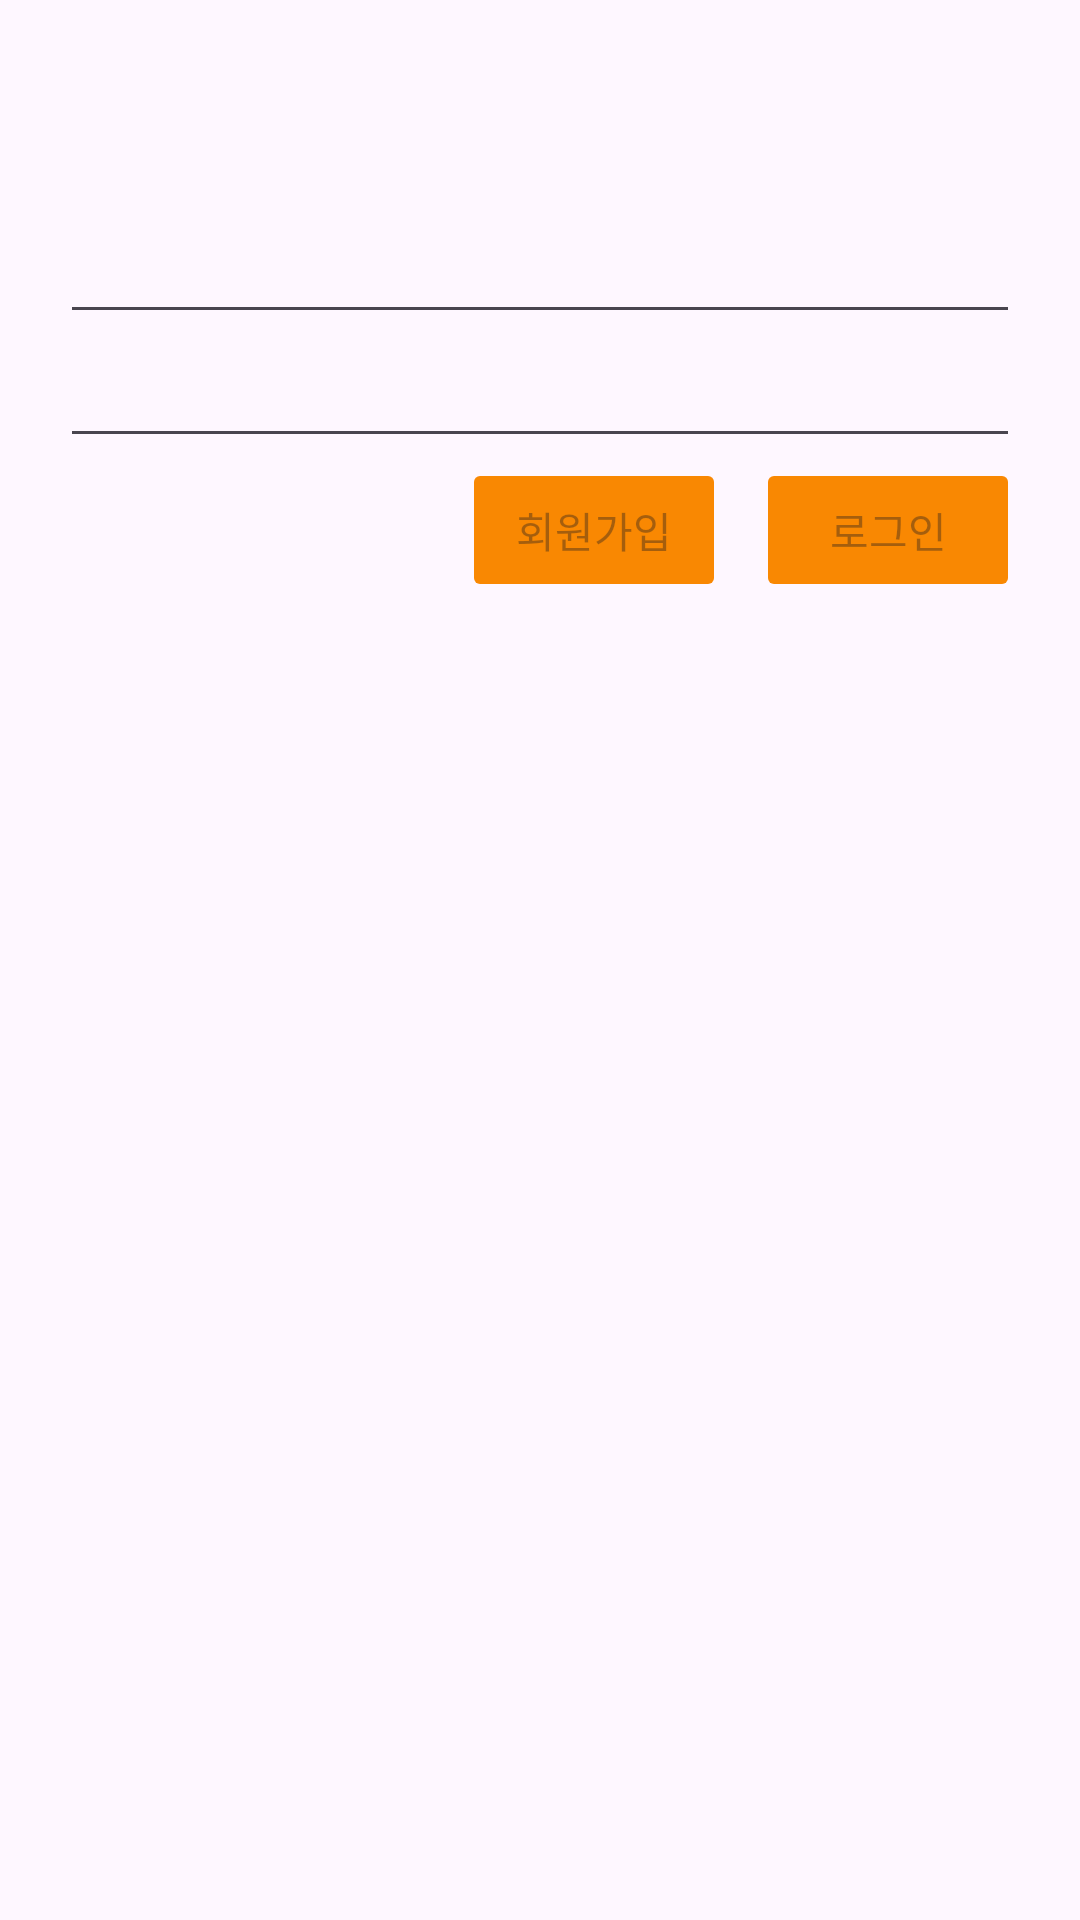

Android layout source for this screen:
<!-- AndroidManifest.xml: application theme Theme.Usedgoodstransaction -->
<!-- res/layout/fragment_mypage.xml -->
<?xml version="1.0" encoding="utf-8"?>
<androidx.constraintlayout.widget.ConstraintLayout xmlns:android="http://schemas.android.com/apk/res/android"
    xmlns:app="http://schemas.android.com/apk/res-auto"
    android:layout_width="match_parent"
    android:layout_height="match_parent"
    android:padding="20dp">


    <EditText
        android:id="@+id/emailEditText"
        android:layout_width="0dp"
        android:layout_height="wrap_content"
        android:layout_marginTop="50dp"
        app:layout_constraintEnd_toEndOf="parent"
        app:layout_constraintStart_toStartOf="parent"
        app:layout_constraintTop_toTopOf="parent" />

    <EditText
        android:id="@+id/passwordEditText"
        android:layout_width="0dp"
        android:layout_height="wrap_content"
        android:inputType="textPassword"
        app:layout_constraintEnd_toEndOf="parent"
        app:layout_constraintStart_toStartOf="parent"
        app:layout_constraintTop_toBottomOf="@id/emailEditText" />


    <Button
        android:id="@+id/signUpBtn"
        android:layout_width="wrap_content"
        android:layout_height="wrap_content"
        android:layout_marginEnd="10dp"
        android:backgroundTint="@color/orange"
        android:enabled="false"
        android:text="@string/signUpBtn"
        app:layout_constraintEnd_toStartOf="@id/signInOutBtn"
        app:layout_constraintTop_toBottomOf="@id/passwordEditText" />

    <Button
        android:id="@+id/signInOutBtn"
        android:layout_width="wrap_content"
        android:layout_height="wrap_content"
        android:backgroundTint="@color/orange"
        android:enabled="false"
        android:text="@string/longinBtn"
        app:layout_constraintEnd_toEndOf="parent"
        app:layout_constraintTop_toBottomOf="@id/passwordEditText"

        />


</androidx.constraintlayout.widget.ConstraintLayout>
<!-- resources referenced by this layout -->
<resources>
  <color name="orange">#F98802</color>
  <string name="longinBtn">로그인</string>
  <string name="signUpBtn">회원가입</string>
  <style name="Theme.Usedgoodstransaction" parent="Base.Theme.Usedgoodstransaction" />
  <style name="Base.Theme.Usedgoodstransaction" parent="Theme.Material3.DayNight.NoActionBar">
          
          
      </style>
</resources>
